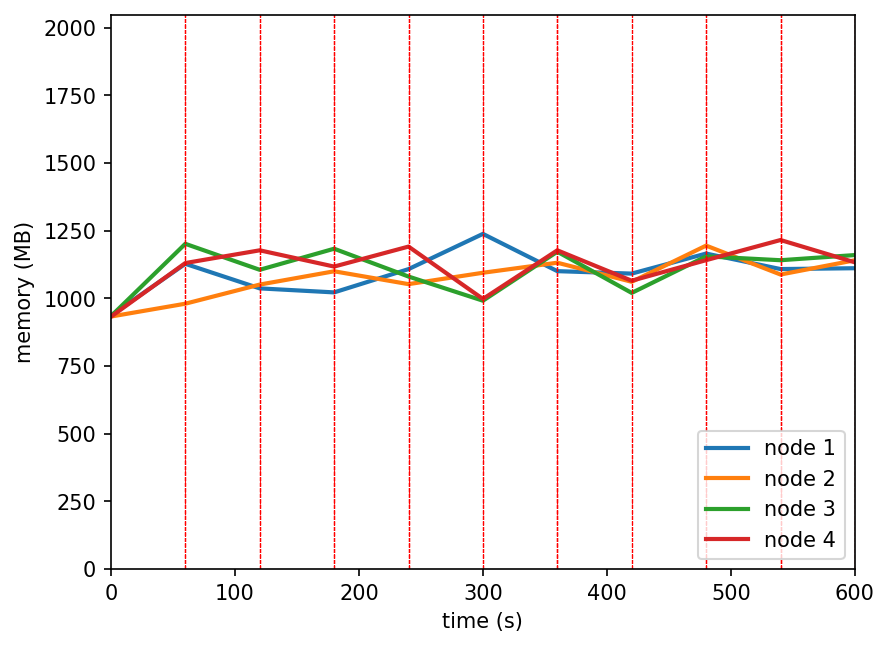

Values plotted in this chart, from the file beside it:
timestamp, ppgcc-m02_pod_amount, ppgcc-m02_memory, ppgcc-m02_cpu, ppgcc-m03_pod_amount, ppgcc-m03_memory, ppgcc-m03_cpu, ppgcc-m04_pod_amount, ppgcc-m04_memory, ppgcc-m04_cpu, ppgcc-m05_pod_amount, ppgcc-m05_memory, ppgcc-m05_cpu
0, 5, 959100, 133829383, 5, 955280, 140238859, 5, 956408, 144153014, 5, 954628, 140429261
60, 5, 1154724, 233641386, 5, 1003856, 72114482, 5, 1230440, 383947640, 5, 1157644, 241946147
120, 3, 1061820, 743948440, 5, 1076192, 297730817, 6, 1132100, 903184479, 6, 1205824, 772260483
180, 4, 1046640, 696894141, 6, 1126484, 515559896, 5, 1211828, 735426120, 5, 1144312, 803227040
240, 6, 1134684, 597406405, 6, 1077892, 616667066, 4, 1106616, 891173717, 4, 1219948, 721538044
300, 6, 1267972, 743469793, 6, 1120924, 664397629, 4, 1015212, 507141172, 4, 1021816, 825851440
360, 1, 1126988, 812657375, 6, 1158940, 588321167, 6, 1200540, 716392266, 7, 1205824, 669445989
420, 4, 1117748, 636097499, 5, 1086736, 691597637, 5, 1044648, 667212335, 6, 1090720, 784402956
480, 5, 1193516, 655675729, 5, 1223620, 660151017, 6, 1182984, 739254462, 4, 1168600, 729256213
540, 5, 1134908, 678257835, 4, 1114248, 830354783, 6, 1168332, 617253883, 5, 1244764, 679652994
600, 6, 1138076, 836763530, 6, 1168236, 680235493, 6, 1187868, 635090219, 2, 1160244, 650685633
